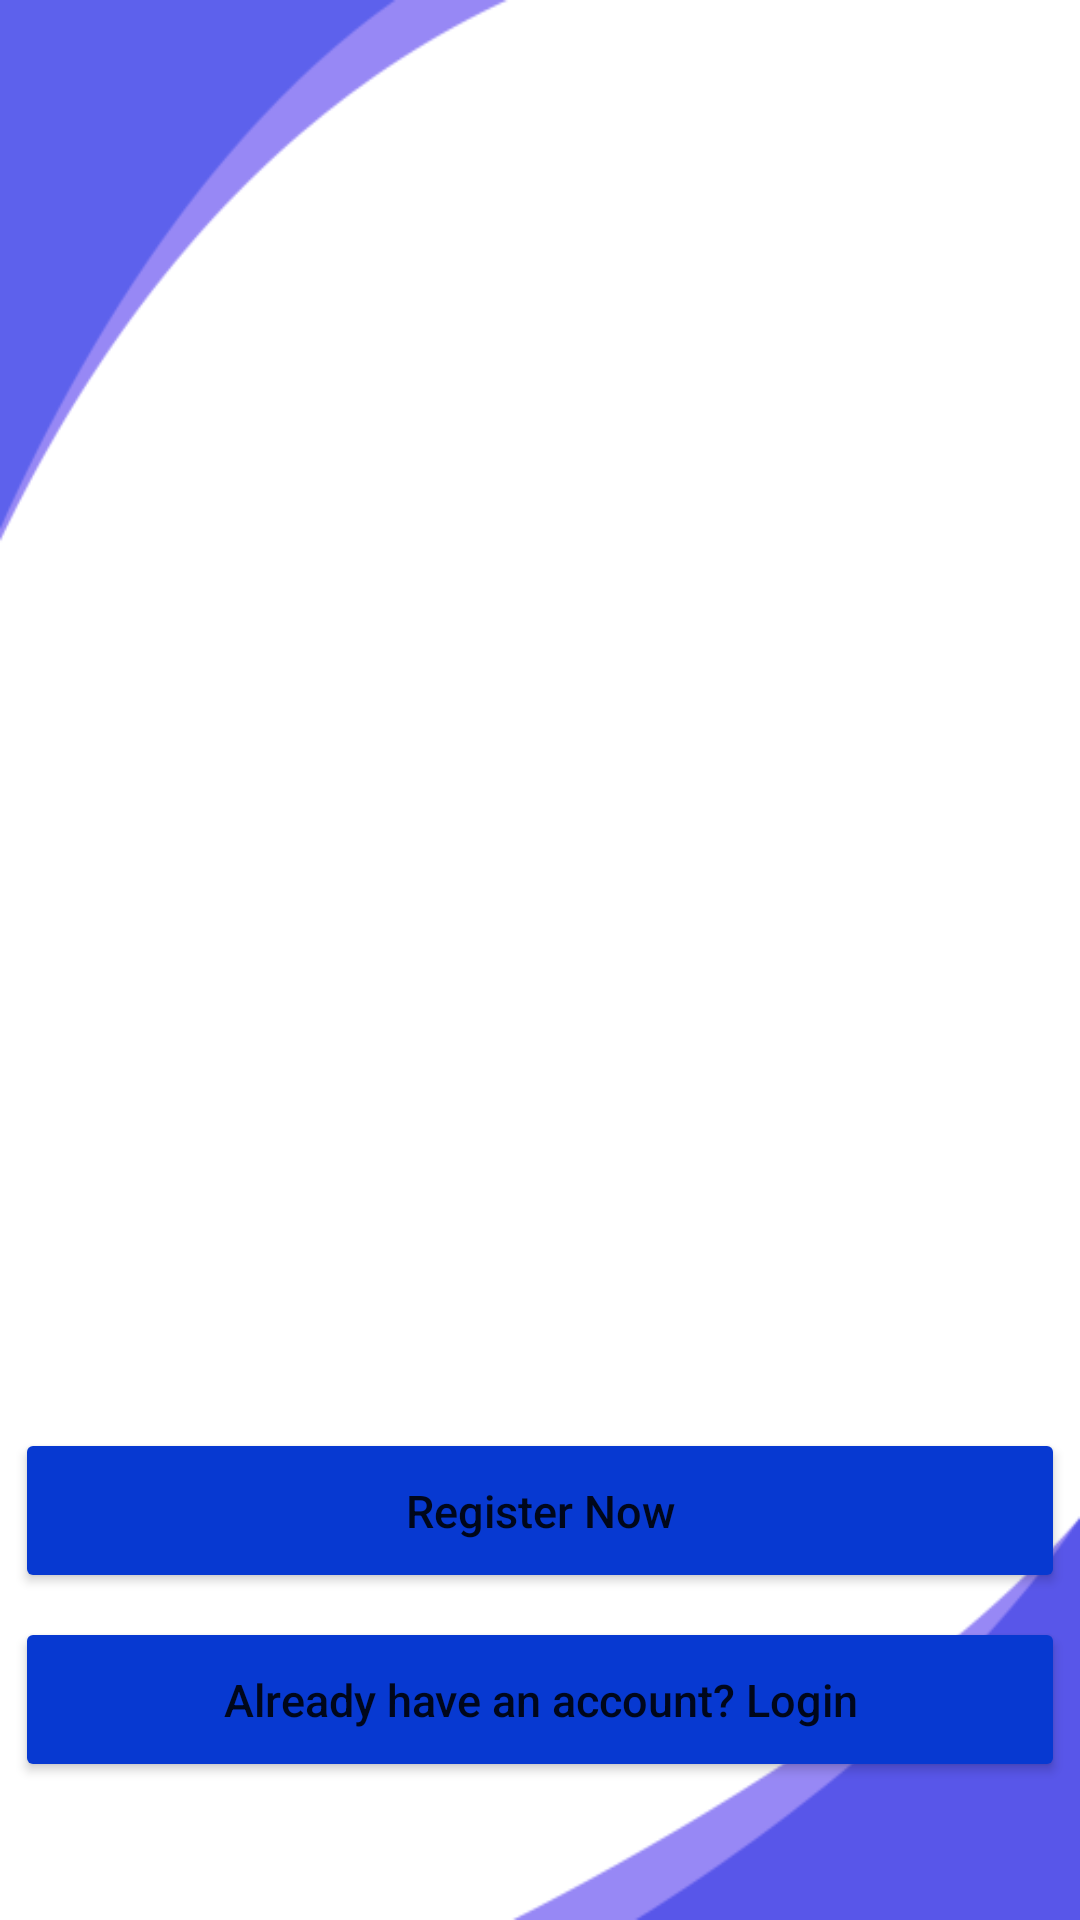

Here is an Android app screen rendered from its layout file. Give the layout XML and the strings, colors and styles it references.
<!-- AndroidManifest.xml: application theme Theme.OnlineElectronics -->
<!-- res/layout/activity_main_page.xml -->
<?xml version="1.0" encoding="utf-8"?>
<androidx.constraintlayout.widget.ConstraintLayout xmlns:android="http://schemas.android.com/apk/res/android"
    xmlns:app="http://schemas.android.com/apk/res-auto"
    xmlns:tools="http://schemas.android.com/tools"
    android:layout_width="match_parent"
    android:layout_height="match_parent"
    tools:layout_editor_absoluteX="195dp"
    tools:layout_editor_absoluteY="190dp"
    android:background="@drawable/ssbg"
    tools:context=".MainPage">

    <ImageView
        android:id="@+id/logoImage"
        android:layout_width="315dp"
        android:layout_height="207dp"
        android:layout_marginTop="116dp"
        app:layout_constraintEnd_toEndOf="parent"
        app:layout_constraintHorizontal_bias="0.496"
        app:layout_constraintStart_toStartOf="parent"
        app:layout_constraintTop_toTopOf="parent"
        app:srcCompat="@drawable/logo" />

    <Button
        android:id="@+id/registerBtn"
        android:layout_width="350dp"
        android:layout_height="55dp"
        android:layout_marginTop="476dp"
        android:text="Register Now"
        android:textAllCaps="false"
        android:textSize="15sp"
        app:backgroundTint="#0739D1"
        app:layout_constraintEnd_toEndOf="parent"
        app:layout_constraintHorizontal_bias="0.491"
        app:layout_constraintStart_toStartOf="parent"
        app:layout_constraintTop_toTopOf="parent" />

    <Button
        android:id="@+id/loginBtn"
        android:layout_width="350dp"
        android:layout_height="55dp"
        android:layout_marginTop="8dp"
        android:text="Already have an account? Login"
        android:textAllCaps="false"
        android:textSize="15sp"
        app:backgroundTint="#0739D1"
        app:layout_constraintEnd_toEndOf="parent"
        app:layout_constraintHorizontal_bias="0.491"
        app:layout_constraintStart_toStartOf="parent"
        app:layout_constraintTop_toBottomOf="@+id/registerBtn" />

</androidx.constraintlayout.widget.ConstraintLayout>
<!-- resources referenced by this layout -->
<resources>
  <!-- drawable ssbg: png bitmap (drawable, 11583 bytes) -->
  <style name="Theme.OnlineElectronics" parent="Theme.MaterialComponents.DayNight.DarkActionBar">
          
          <item name="colorPrimary">@color/purple_500</item>
          <item name="colorPrimaryVariant">@color/purple_700</item>
          <item name="colorOnPrimary">@color/white</item>
          
          <item name="colorSecondary">@color/teal_200</item>
          <item name="colorSecondaryVariant">@color/teal_700</item>
          <item name="colorOnSecondary">@color/black</item>
          
          <item name="android:statusBarColor" tools:targetApi="l">?attr/colorPrimaryVariant</item>
          
      </style>
  <!-- not gathered from this repository: default colours our renderer supplied (Android Studio template values) -->
  <color name="purple_500">#FF6200EE</color>
  <color name="purple_700">#FF3700B3</color>
  <color name="teal_200">#FF03DAC5</color>
  <color name="teal_700">#FF018786</color>
  <color name="black">#FF000000</color>
  <color name="white">#FFFFFFFF</color>
</resources>
